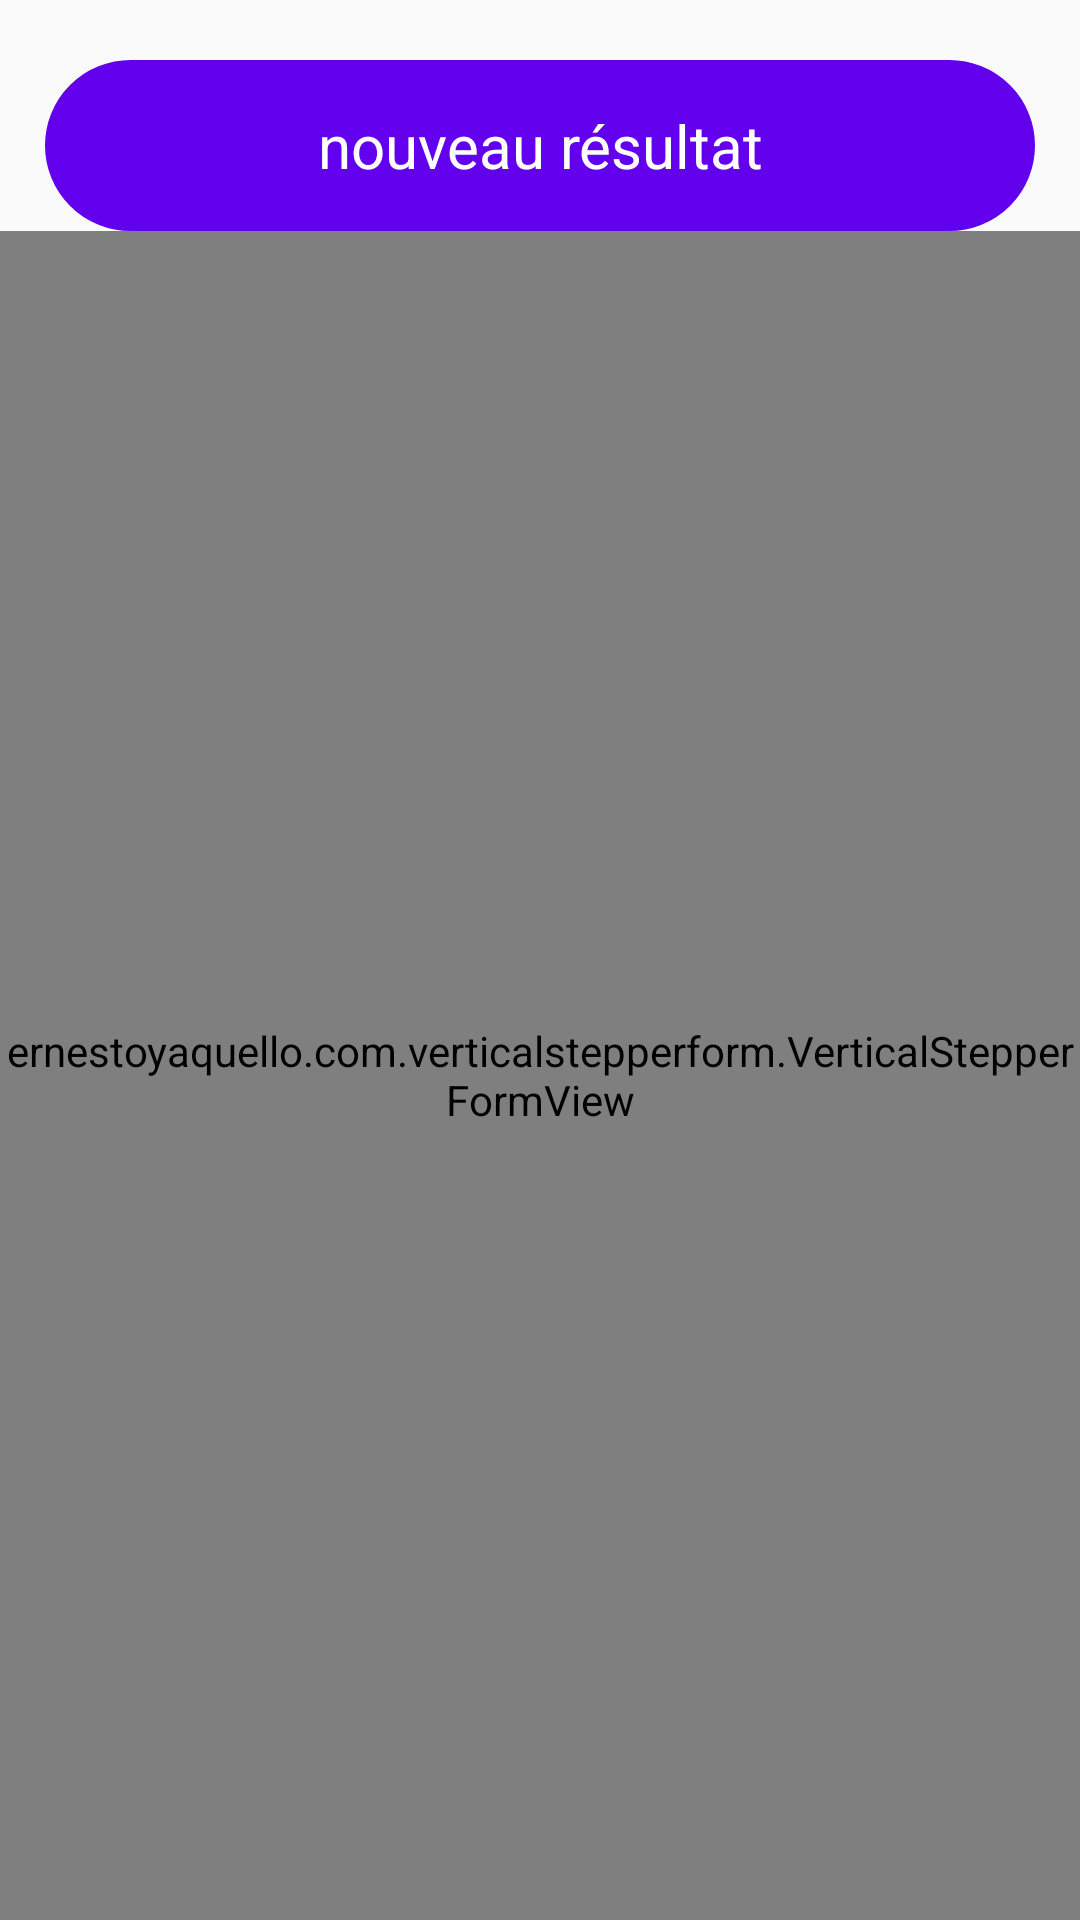

Reconstruct the res/layout file that produces this screen, plus the resources it refers to.
<!-- AndroidManifest.xml: application theme Theme.AppCompat.Light -->
<!-- res/layout/add_tournoi.xml -->
<?xml version="1.0" encoding="utf-8"?>
<androidx.appcompat.widget.LinearLayoutCompat xmlns:android="http://schemas.android.com/apk/res/android"
    xmlns:app="http://schemas.android.com/apk/res-auto"
    xmlns:tools="http://schemas.android.com/tools"
    android:layout_width="match_parent"
    android:layout_height="match_parent"
    android:id="@+id/dummyLayout"
    android:orientation="vertical"
    tools:context=".act_add_tournoi">
    <TextView
        android:layout_width="match_parent"
        android:layout_height="wrap_content"
        android:gravity="center"
        android:id="@+id/txt_entete"
        android:layout_marginTop="20dp"
        android:padding="15dp"
        android:layout_marginLeft="15dp"
        android:layout_marginRight="15dp"
        android:textColor="@color/white"
        android:layout_gravity="top"
        android:background="@drawable/titre_page"
        android:text="nouveau résultat"
        android:textSize="20sp" />
    <ernestoyaquello.com.verticalstepperform.VerticalStepperFormView
        android:id="@+id/sf_tournoi"
        android:layout_width="match_parent"
        android:layout_height="match_parent"
        app:form_circle_background_color="@color/colorPrimary"
        app:form_next_button_background_color="@color/colorPrimary"
        app:form_next_button_pressed_background_color="@color/colorPrimaryDark"/>
</androidx.appcompat.widget.LinearLayoutCompat>
<!-- resources referenced by this layout -->
<resources>
  <color name="colorPrimary">@color/purple_500</color>
  <color name="colorPrimaryDark">#131212</color>
  <color name="white">#FFFFFFFF</color>
  <!-- drawable titre_page (drawable) -->
  <?xml version="1.0" encoding="utf-8"?>
  <shape
      xmlns:android="http://schemas.android.com/apk/res/android"
      android:shape="rectangle">
      <corners android:radius="50dp" />
      
      <stroke android:width="2dp" android:color="@color/colorPrimary" />
      
      <solid android:color="@color/colorPrimary" />
  </shape>
  <color name="purple_500">#FF6200EE</color>
</resources>
